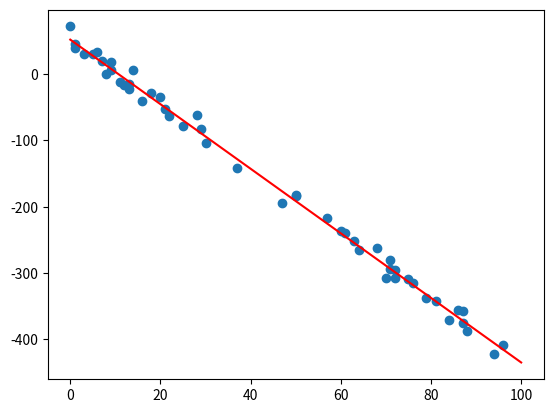

Write the Python code that produced this figure.
import numpy as np
import matplotlib.pyplot as plt

batchSize = 50  #生成随机点个数
real_w = -5     #设定weight值
real_b = 60     #设定bias值
var = 20        #设定随机点的偏差值

np.random.seed(1)       #设定用于生成随机数的seed，特定的seed值对应于特定的随机数列
x = np.random.randint(0, 100, size=batchSize)   #生成0到100的batchSize个随机整数
y = real_w * x + real_b + np.random.randint(-1 * var, var, size=batchSize)  #生成y

ep = 0.001  #设定结束循环所需的阈值，也即两个循环内Cost的变化值
i = 0       #循环计数
w = 1       #初始化weight值
b = 1       #初始化bias值
alpha = 0.0001  #设定learning rate
J0 = 1      #用于记录上个循环的Cost值
while i < 1000:
    i += 1
    loss = w * x + b - y
    J = 0.5 * np.dot(loss, loss) / len(x)           #计算Cost值
    temp1 = np.dot(np.transpose(x), loss) / len(x)  #Cost方程对weight偏导
    temp2 = np.mean(loss)                           #Cost方程对bias偏导
    w -= alpha * temp1          #更新weight值
    b -= temp2                  #更新bias值
    if abs(J0 - J) < ep:        #判断是否达到循环结束条件
        break
    print('No.%d: J=%.5f, w=%.2f, b=%.2f' % (i, J, w, b))
    J0 = J      #记录该循环的Cost值

print('The estimate line is Y=%.1fX+%.1f' % (w, b))
print('The real line is     Y=%.1fX+%.1f' % (real_w, real_b))
p = np.linspace(0, 100, 50)
q = w * p + b
plt.plot(p, q, color='red')     #画拟合出的直线
plt.scatter(x, y)       #画生成的原始随机点
plt.show()
